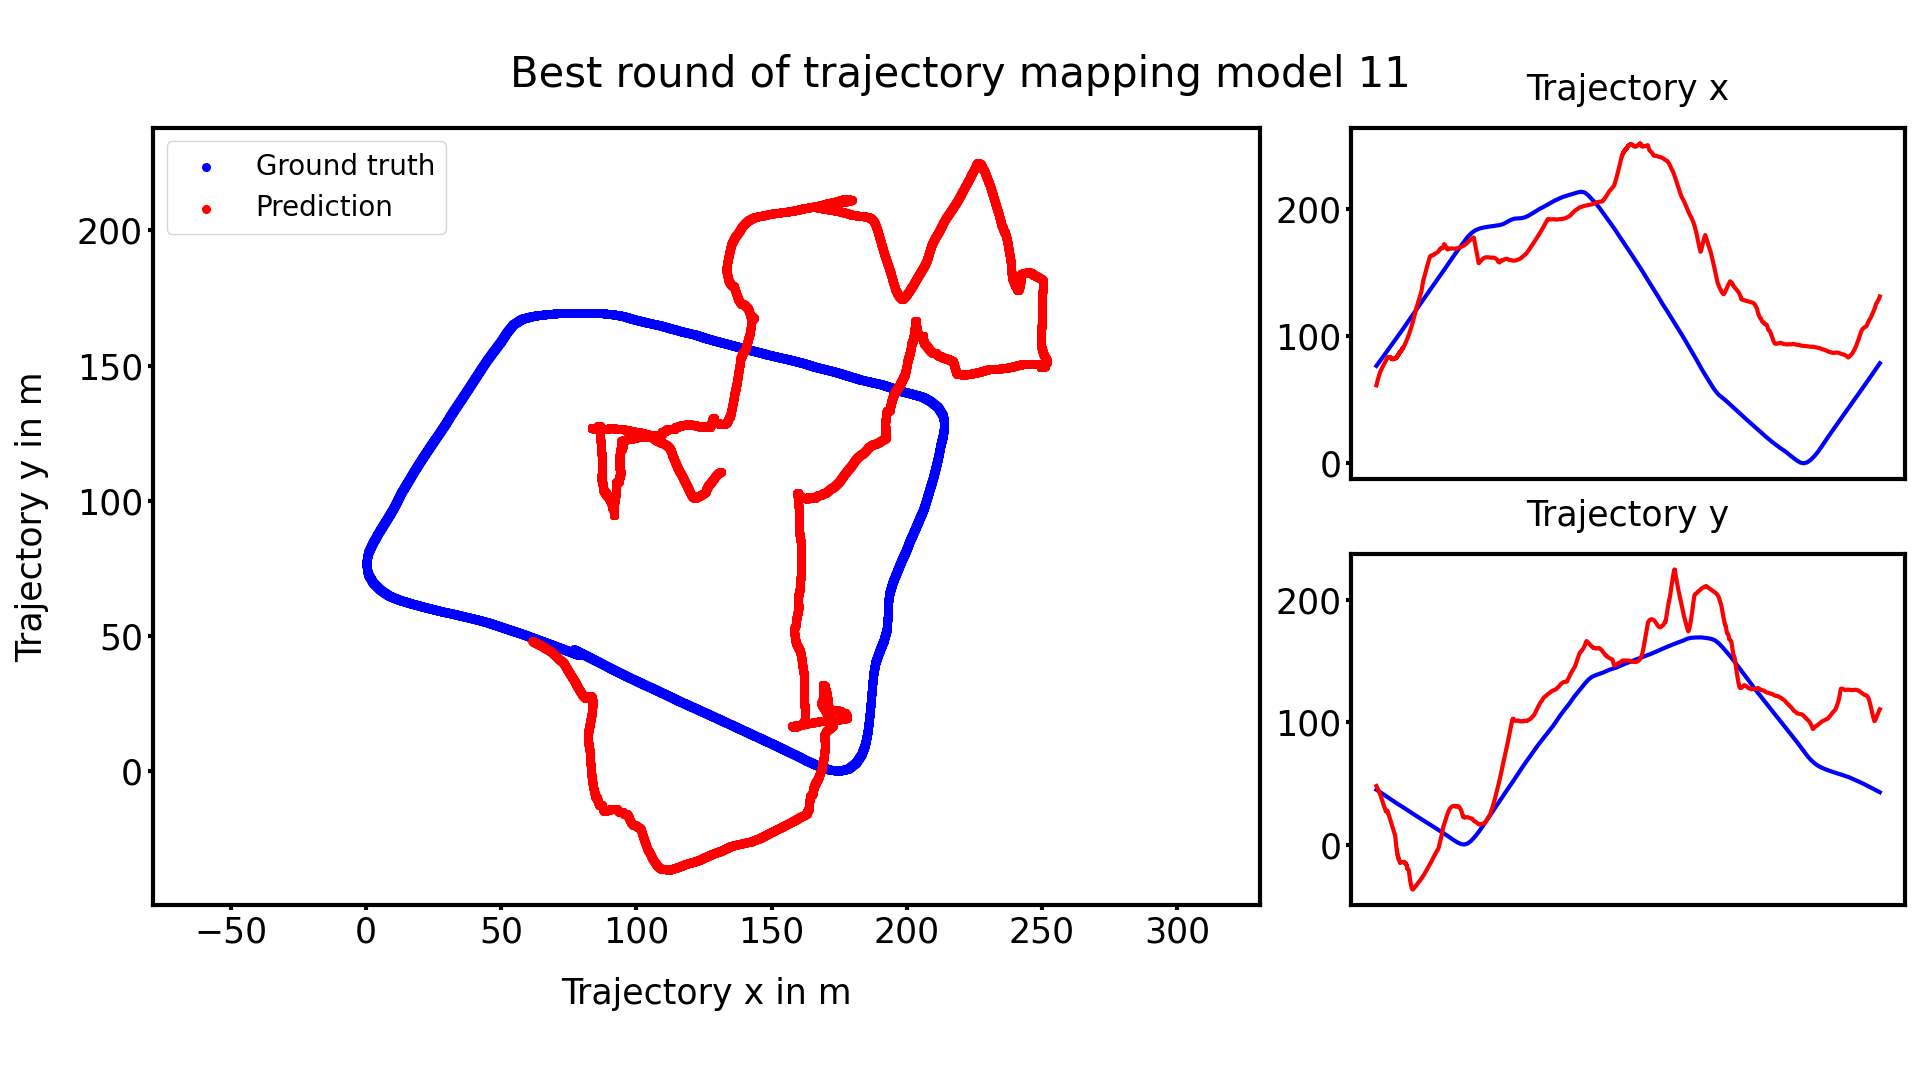

Source data for this figure (header and first rows):
true_x, true_y, predicted_x, predicted_y
76.77, 44.95, 61.5, 47.97
76.8, 44.94, 61.58, 47.93
76.82, 44.92, 61.67, 47.89
76.85, 44.91, 61.75, 47.85
76.88, 44.9, 61.83, 47.81
76.9, 44.88, 61.92, 47.77
76.93, 44.87, 62, 47.73
76.96, 44.86, 62.08, 47.69
76.98, 44.85, 62.16, 47.65
77.01, 44.83, 62.24, 47.6
77.04, 44.82, 62.32, 47.57
77.06, 44.81, 62.41, 47.52
77.09, 44.79, 62.49, 47.48
77.12, 44.78, 62.57, 47.44
77.14, 44.77, 62.65, 47.4
77.17, 44.75, 62.73, 47.35
77.2, 44.74, 62.81, 47.32
77.23, 44.73, 62.89, 47.27
77.25, 44.71, 62.97, 47.23
77.28, 44.7, 63.05, 47.19
77.31, 44.69, 63.13, 47.15
77.33, 44.67, 63.21, 47.1
77.36, 44.66, 63.29, 47.07
77.39, 44.65, 63.37, 47.02
77.41, 44.64, 63.45, 46.99
77.44, 44.62, 63.53, 46.95
77.47, 44.61, 63.6, 46.91
77.49, 44.6, 63.68, 46.87
77.52, 44.58, 63.76, 46.83
77.55, 44.57, 63.84, 46.79
77.57, 44.56, 63.91, 46.75
77.6, 44.54, 63.99, 46.71
77.63, 44.53, 64.06, 46.68
77.65, 44.52, 64.14, 46.63
77.68, 44.5, 64.22, 46.59
77.71, 44.49, 64.29, 46.55
77.73, 44.48, 64.37, 46.51
77.76, 44.47, 64.45, 46.47
77.79, 44.45, 64.52, 46.43
77.82, 44.44, 64.6, 46.39
77.84, 44.43, 64.67, 46.35
77.87, 44.41, 64.75, 46.3
77.9, 44.4, 64.82, 46.27
77.92, 44.39, 64.9, 46.22
77.95, 44.37, 64.97, 46.19
77.98, 44.36, 65.05, 46.14
78, 44.35, 65.12, 46.1
78.03, 44.33, 65.2, 46.05
78.06, 44.32, 65.27, 46.01
78.08, 44.31, 65.35, 45.96
78.11, 44.3, 65.43, 45.92
78.14, 44.28, 65.5, 45.87
78.16, 44.27, 65.58, 45.83
78.19, 44.26, 65.65, 45.78
78.22, 44.24, 65.73, 45.74
78.24, 44.23, 65.8, 45.69
78.27, 44.22, 65.88, 45.65
78.3, 44.2, 65.96, 45.6
78.32, 44.19, 66.03, 45.56
78.35, 44.18, 66.1, 45.51
... 19,940 more rows
